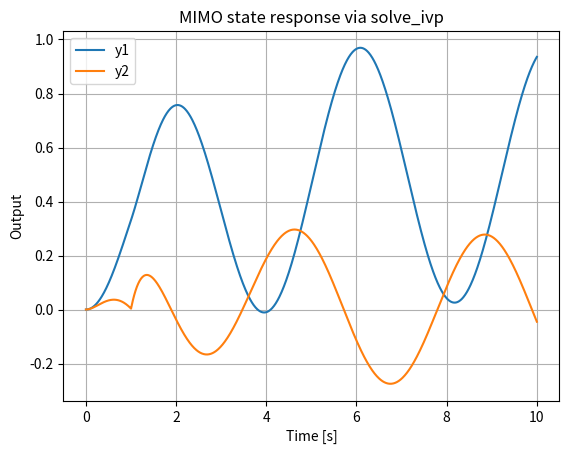

Generate this figure with matplotlib:
import numpy as np
import matplotlib.pyplot as plt
from scipy.integrate import solve_ivp

A = np.array([[0, 1],
              [-2, -3]], dtype=float)
B = np.array([[0, 1],
              [1, 1]], dtype=float)   # n x m (2 x 2)
C = np.eye(2)

def u_of_t(t):
    return np.array([1.0 if t >= 1.0 else 0.0,
                     0.5*np.sin(1.5*t)])

def f(t, x):
    return (A @ x + B @ u_of_t(t))

t_span = (0.0, 10.0)
t_eval = np.linspace(*t_span, 1001)
x0 = np.zeros(2)

sol = solve_ivp(f, t_span, x0, t_eval=t_eval, rtol=1e-7, atol=1e-9)
Y = (C @ sol.y)   # shape: (2, len(t))
y1, y2 = Y[0, :], Y[1, :]

plt.figure()
plt.plot(sol.t, y1, label="y1")
plt.plot(sol.t, y2, label="y2")
plt.xlabel("Time [s]"); plt.ylabel("Output")
plt.title("MIMO state response via solve_ivp")
plt.grid(True); plt.legend(); plt.show()